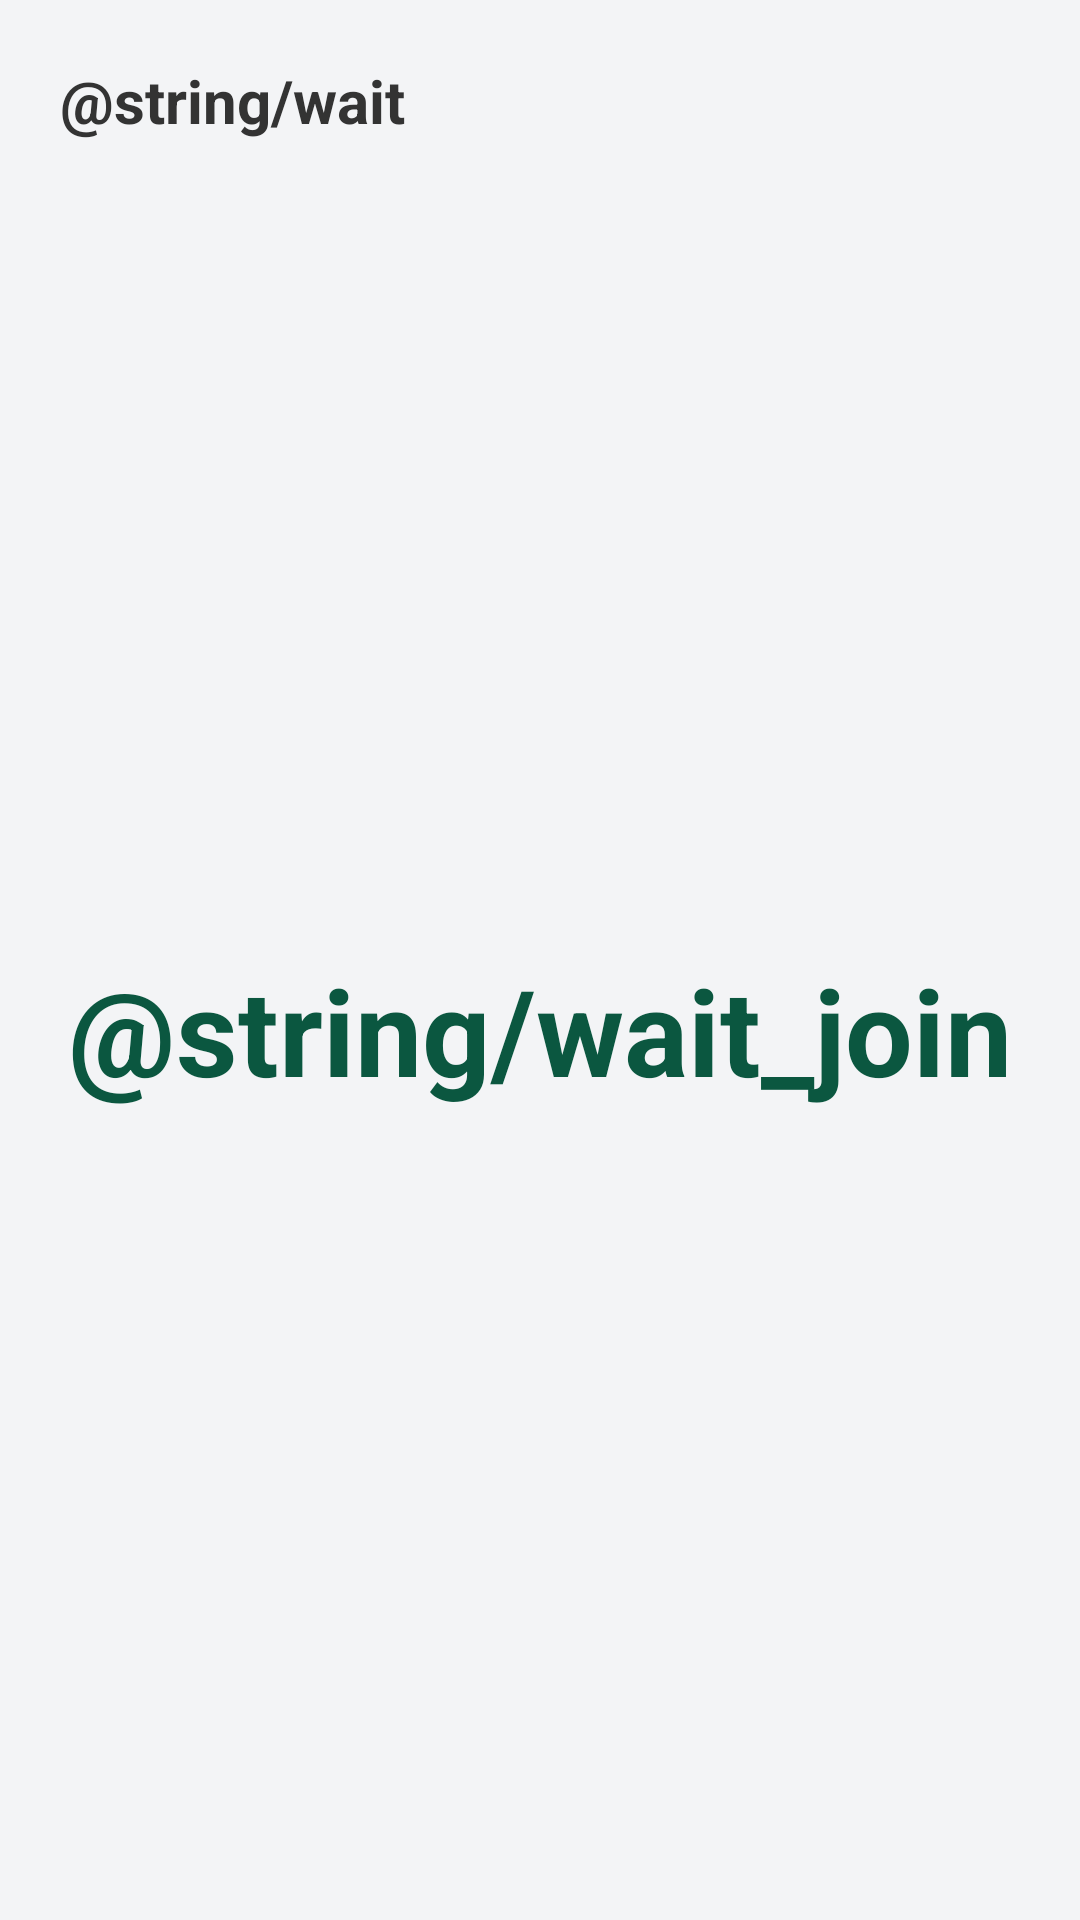

Reconstruct the res/layout file that produces this screen, plus the resources it refers to.
<!-- AndroidManifest.xml: application theme Theme.AppCompat.Light.NoActionBar -->
<!-- res/layout/fragment_wait_join.xml -->
<?xml version="1.0" encoding="utf-8"?>
<LinearLayout xmlns:android="http://schemas.android.com/apk/res/android"
    android:orientation="vertical"
    android:layout_width="match_parent"
    android:layout_height="654dp"
    android:background="@color/light_gray"
    android:paddingTop="20dp"
    android:paddingStart="20dp"
    android:paddingEnd="20dp">

    <TextView
        android:layout_width="match_parent"
        android:layout_height="wrap_content"
        android:text="@string/wait"
        android:textSize="20sp"
        android:textStyle="bold"
        android:textColor="@color/gray_text"/>

    <LinearLayout
        android:layout_width="match_parent"
        android:layout_height="match_parent"
        android:orientation="vertical"
        android:gravity="center">

        <TextView
            android:layout_width="wrap_content"
            android:layout_height="wrap_content"
            android:text="@string/wait_join"
            android:textSize="40sp"
            android:textStyle="bold"
            android:textColor="@color/green"
            android:gravity="center"/>

    </LinearLayout>

</LinearLayout>
<!-- resources referenced by this layout -->
<resources>
  <color name="gray_text">#FF333333</color>
  <color name="green">#FF0B5740</color>
  <color name="light_gray">#FFF3F4F6</color>
</resources>
